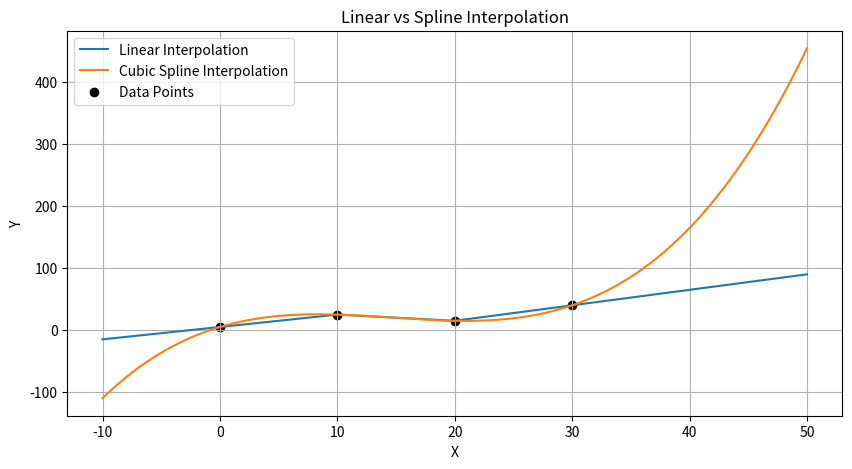

Write the Python code that produced this figure.
# import numpy as np
# from scipy.interpolate import interp1d 

# x = np.array([0, 10, 20])
# y = np.array([5, 25, 60])

# f=interp1d(x,y,kind='linear',fill_value='extrapolate')
# print(f(30))

import numpy as np
import matplotlib.pyplot as plt
from scipy.interpolate import CubicSpline, interp1d

# Example data points
x = np.array([0, 10, 20, 30])
y = np.array([5, 25, 15, 40])

# Create interpolators
linear_f = interp1d(x, y, kind="linear", fill_value="extrapolate")
spline_f = CubicSpline(x, y, extrapolate=True)

# Create fine x-values for smooth curve
x_fine = np.linspace(-10, 50, 400)

# Get interpolated y-values
y_linear = linear_f(x_fine)
y_spline = spline_f(x_fine)

# Plot both curves + original points
plt.figure(figsize=(10, 5))
plt.plot(x_fine, y_linear, label="Linear Interpolation")
plt.plot(x_fine, y_spline, label="Cubic Spline Interpolation")
plt.scatter(x, y, color="black", label="Data Points")
plt.title("Linear vs Spline Interpolation")
plt.xlabel("X")
plt.ylabel("Y")
plt.legend()
plt.grid(True)
plt.show()

# Test values
test_x = [5, 15, 25, 30]
print("Input x values:", test_x)
print("Linear interpolation:", linear_f(test_x))
print("Spline interpolation:", spline_f(test_x))

# Extrapolation example
print("\nExtrapolated at x = 50:")
print("Linear:", linear_f(50))
print("Spline:", spline_f(50))
